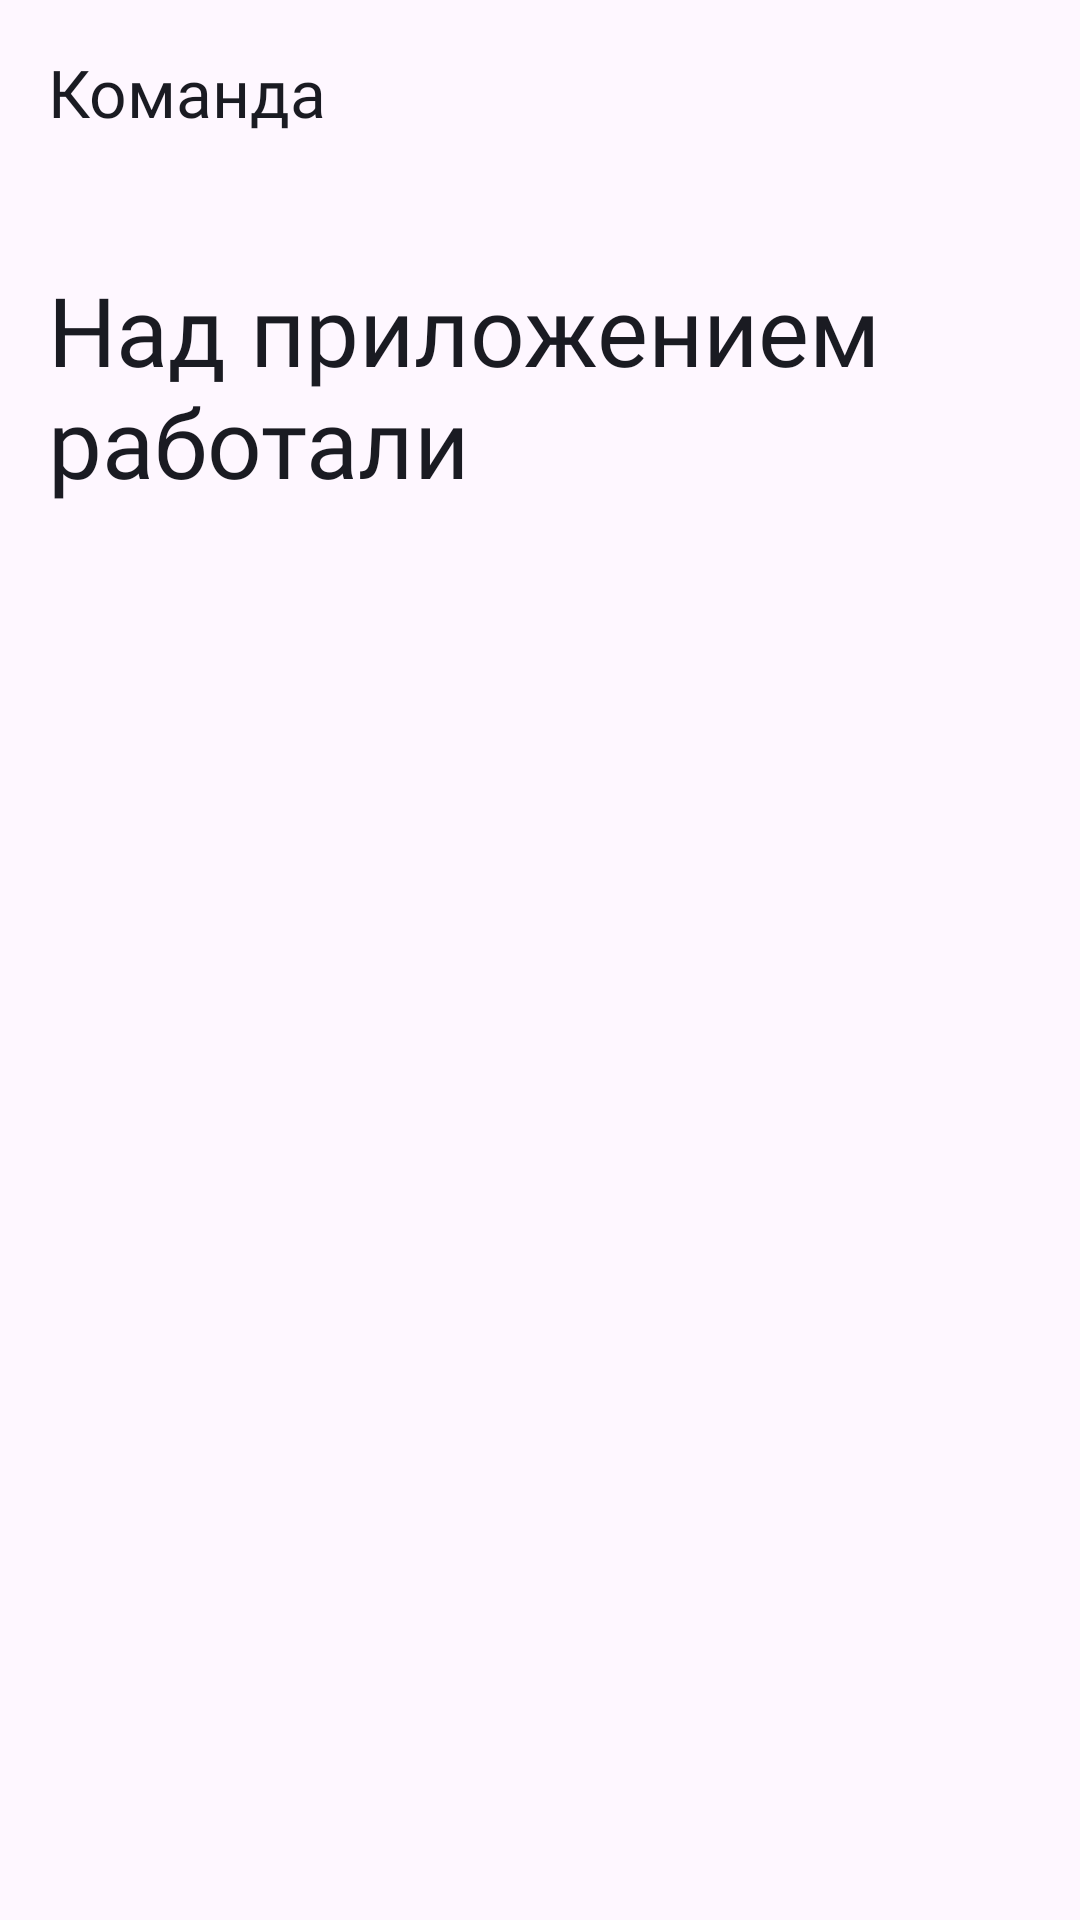

This screen was rendered from an Android layout file. Write that file and the resources it references.
<!-- AndroidManifest.xml: application theme Theme.PracticumAndroidDiploma -->
<!-- res/layout/fragment_team.xml -->
<?xml version="1.0" encoding="utf-8"?>
<androidx.constraintlayout.widget.ConstraintLayout xmlns:android="http://schemas.android.com/apk/res/android"
    xmlns:app="http://schemas.android.com/apk/res-auto"
    xmlns:tools="http://schemas.android.com/tools"
    android:theme="@style/Theme.PracticumAndroidDiploma"
    android:layout_width="match_parent"
    android:layout_height="match_parent"
    tools:context=".team.presentation.TeamFragment">

    <TextView
        android:id="@+id/tv_team"
        style="@style/textMedium22"
        android:layout_marginStart="@dimen/margin_16dp"
        android:layout_marginTop="@dimen/margin_16dp"
        android:text="@string/team"
        app:layout_constraintStart_toStartOf="parent"
        app:layout_constraintTop_toTopOf="parent" />

    <TextView
        android:layout_width="0dp"
        android:layout_height="wrap_content"
        android:id="@+id/tv_whoMakeIt"
        android:textColor="?attr/colorOnPrimary"
        android:layout_marginStart="@dimen/margin_16dp"
        android:layout_marginTop="@dimen/margin_43dp"
        android:layout_marginEnd="@dimen/margin_16dp"
        android:fontFamily="@font/ys_display_bold"
        android:textSize="@dimen/textSize_32sp"
        android:text="@string/whoMakeIt"
        app:layout_constraintStart_toStartOf="parent"
        app:layout_constraintEnd_toEndOf="parent"
        app:layout_constraintTop_toBottomOf="@+id/tv_team" />

    <TextView
        android:layout_width="0dp"
        android:layout_height="wrap_content"
        style="@style/developers"
        android:id="@+id/tv_developer1"
        android:layout_marginTop="@dimen/margin_32dp"
        app:layout_constraintStart_toStartOf="parent"
        app:layout_constraintTop_toBottomOf="@+id/tv_whoMakeIt" />

    <TextView
        android:layout_width="0dp"
        android:layout_height="wrap_content"
        style="@style/developers"
        android:id="@+id/tv_developer2"
        android:layout_marginTop="@dimen/margin_16dp"
        app:layout_constraintStart_toStartOf="parent"
        app:layout_constraintTop_toBottomOf="@+id/tv_developer1" />

    <TextView
        android:layout_width="0dp"
        android:layout_height="wrap_content"
        style="@style/developers"
        android:id="@+id/tv_developer3"
        android:layout_marginTop="@dimen/margin_16dp"
        app:layout_constraintStart_toStartOf="parent"
        app:layout_constraintTop_toBottomOf="@+id/tv_developer2" />

    <TextView
        android:layout_width="0dp"
        android:layout_height="wrap_content"
        style="@style/developers"
        android:id="@+id/tv_developer4"
        android:layout_marginTop="@dimen/margin_16dp"
        app:layout_constraintStart_toStartOf="parent"
        app:layout_constraintTop_toBottomOf="@+id/tv_developer3" />


</androidx.constraintlayout.widget.ConstraintLayout>
<!-- resources referenced by this layout -->
<resources>
  <dimen name="margin_16dp">16dp</dimen>
  <dimen name="margin_32dp">32dp</dimen>
  <dimen name="margin_43dp">43dp</dimen>
  <dimen name="textSize_32sp">32sp</dimen>
  <string name="team">Команда</string>
  <string name="whoMakeIt">Над приложением работали</string>
  <style name="Theme.PracticumAndroidDiploma" parent="Base.Theme.PracticumAndroidDiploma" />
  <style name="developers">
          <item name="android:layout_marginStart">@dimen/margin_16dp</item>
          <item name="android:layout_marginEnd">@dimen/margin_16dp</item>
          <item name="android:fontFamily">@font/ys_display_medium</item>
          <item name="android:textSize">@dimen/textSize_16sp</item>
          <item name="android:textColor">?attr/blackWhiteColor</item>
      </style>
  <style name="textMedium22">
          <item name="android:layout_width">wrap_content</item>
          <item name="android:layout_height">wrap_content</item>
          <item name="android:fontFamily">@font/ys_display_medium</item>
          <item name="android:textSize">@dimen/textSize_22sp</item>
          <item name="android:textColor">?attr/colorOnPrimary</item>
      </style>
  <style name="Base.Theme.PracticumAndroidDiploma" parent="Theme.Material3.DayNight.NoActionBar">
          
          <item name="colorPrimary">@color/white</item>
          <item name="colorOnPrimary">@color/black</item>
  
          
          <item name="colorPrimaryContainer">@color/light_gray</item>
          <item name="colorOnPrimaryContainer">@color/black</item>
  
          
          <item name="colorOnSecondary">@color/gray</item>
  
          
          <item name="colorError">@color/red</item>
  
          
          <item name="blackWhiteColor">@color/black</item>
          <item name="hintTextColor">?attr/colorOnSecondary</item>
      </style>
  <dimen name="textSize_16sp">16sp</dimen>
  <dimen name="textSize_22sp">22sp</dimen>
  <color name="white">#FDFDFD</color>
  <color name="black">#1A1B22</color>
  <color name="light_gray">#E6E8EB</color>
  <color name="gray">#AEAFB4</color>
  <color name="red">#F56B6C</color>
</resources>
